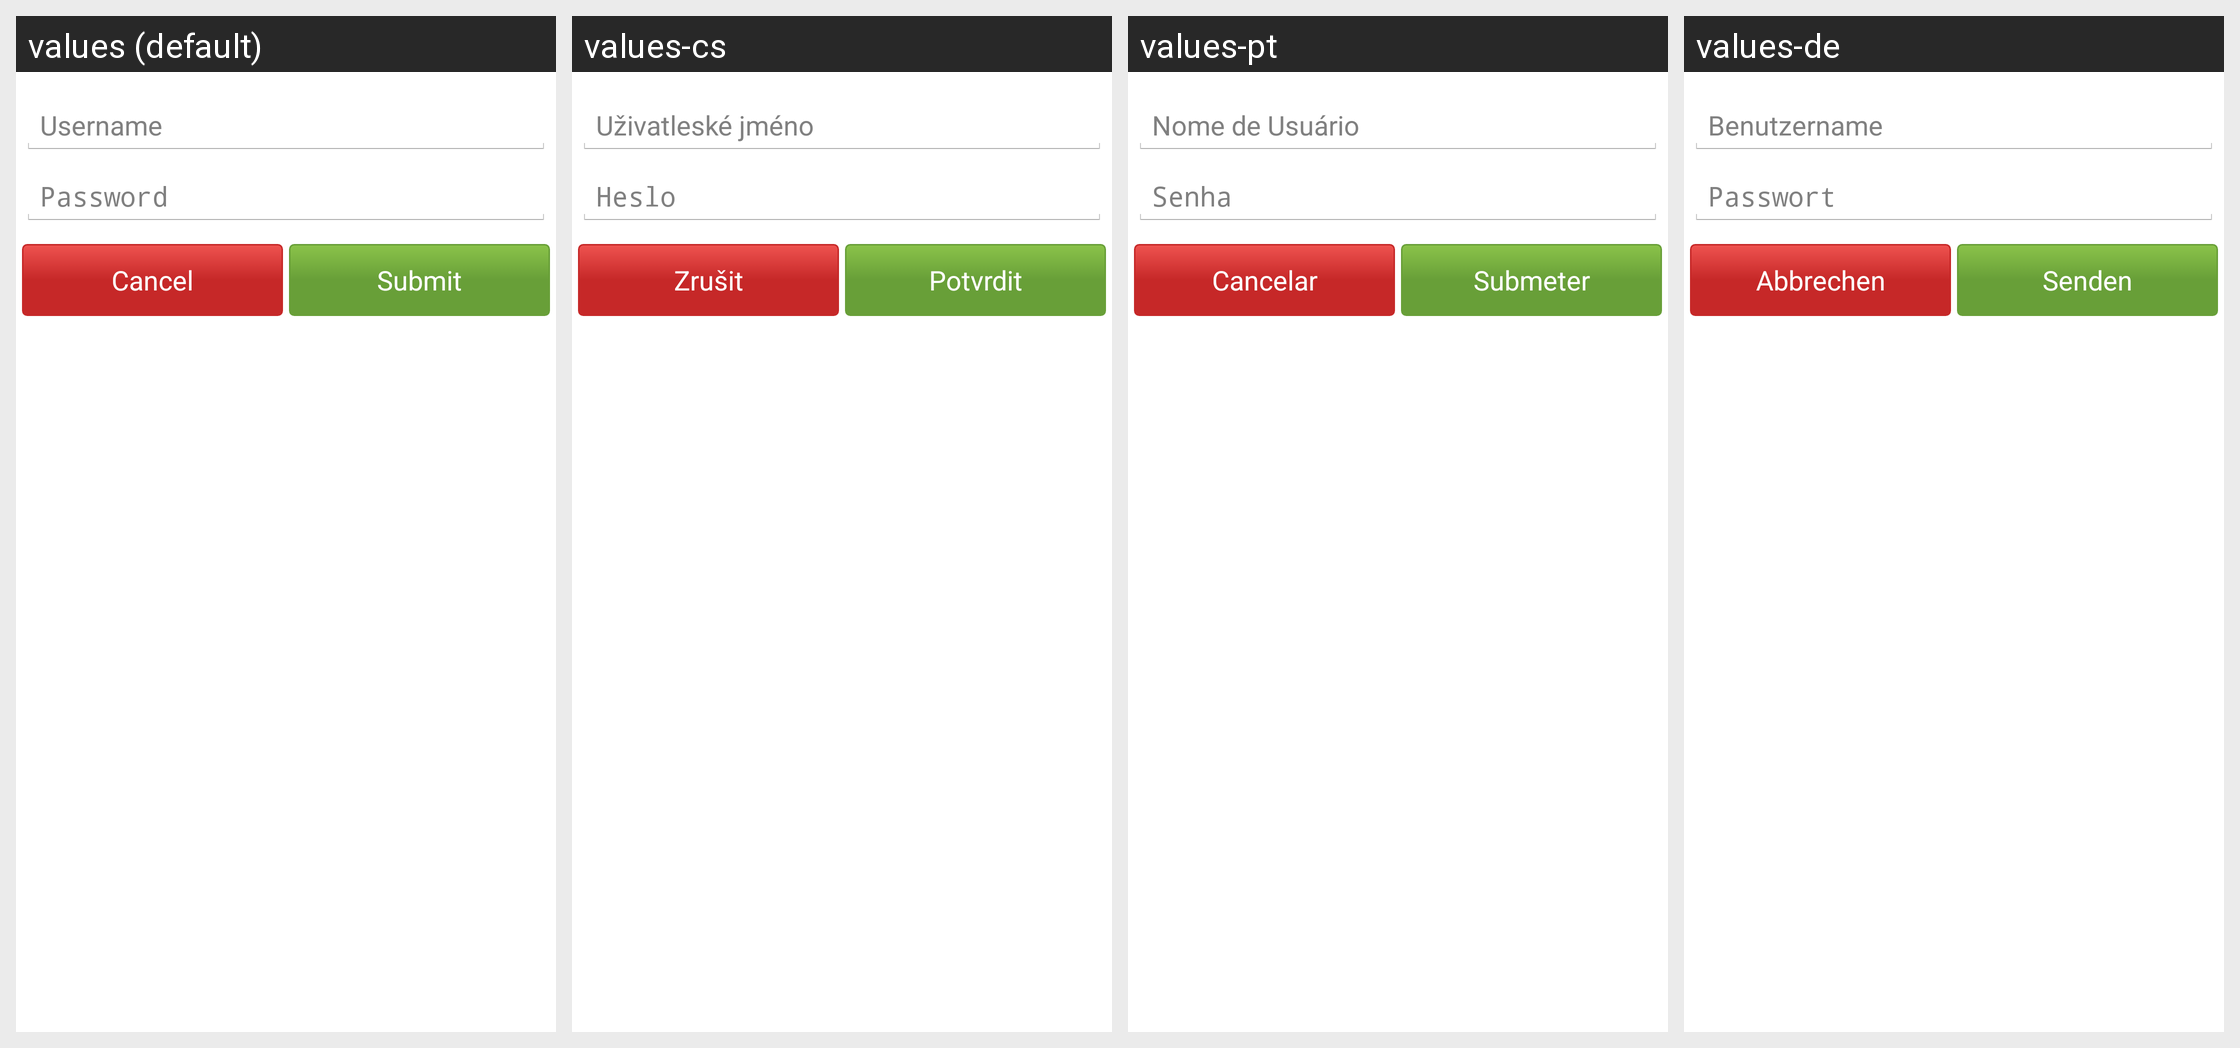

Here is an Android app screen in its default locale and in the app's own translations. Write out the translated-string differences for the strings that appear on this screen.
Android screen res/layout/authorization.xml rendered under 4 locales, left to right: values (default), values-cs, values-pt, values-de. Device: Nexus 5 (rendered at 1080×1920; each locale shown at half size, 540×960, under a caption strip naming it); theme AppTheme.
Other locales in the repository, not shown: values-es, values-fr, values-it, values-nl, values-ru, values-sv, values-tr, values-uk.
Strings drawn on this screen, with the default value and each locale's value (text and hints the layout hard-codes, and strings that could not be matched under every locale, appear in the picture but are not listed):

auth_username
  values: Username
  values-cs: Uživatleské jméno
  values-pt: Nome de Usuário
  values-de: Benutzername

auth_password
  values: Password
  values-cs: Heslo
  values-pt: Senha
  values-de: Passwort

cancel
  values: Cancel
  values-cs: Zrušit
  values-pt: Cancelar
  values-de: Abbrechen

auth_submit
  values: Submit
  values-cs: Potvrdit
  values-pt: Submeter
  values-de: Senden
